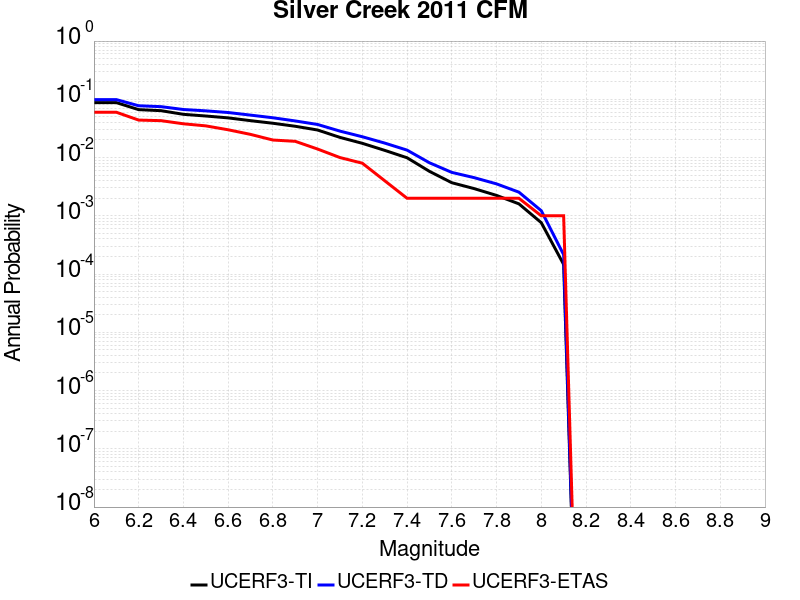

The data file committed next to this chart (first rows):
Magnitude, UCERF3-TI Prob, UCERF3-TD Prob, UCERF3-ETAS Prob
6.0, 0.08781, 0.09888, 0.06
6.1, 0.08781, 0.09888, 0.06
6.2, 0.06647, 0.07746, 0.044
6.3, 0.06381, 0.0748, 0.043
6.4, 0.05526, 0.06682, 0.038
6.5, 0.05169, 0.06338, 0.035
6.6, 0.04801, 0.05934, 0.03
6.7, 0.04299, 0.05356, 0.025
6.8, 0.03882, 0.04824, 0.02
6.9, 0.03445, 0.04251, 0.019
7.0, 0.02972, 0.03698, 0.014
7.1, 0.02219, 0.02844, 0.01
7.2, 0.01755, 0.02276, 0.008
7.3, 0.01329, 0.01772, 0.004
7.4, 0.009919, 0.01342, 0.002
7.5, 0.005799, 0.00814, 0.002
7.6, 0.003699, 0.005563, 0.002
7.7, 0.002931, 0.004519, 0.002
7.8, 0.002239, 0.003534, 0.002
7.9, 0.001605, 0.002548, 0.002
8.0, 7.623134E-4, 0.001224, 0.001
8.1, 1.4625162E-4, 2.1500138E-4, 0.001
